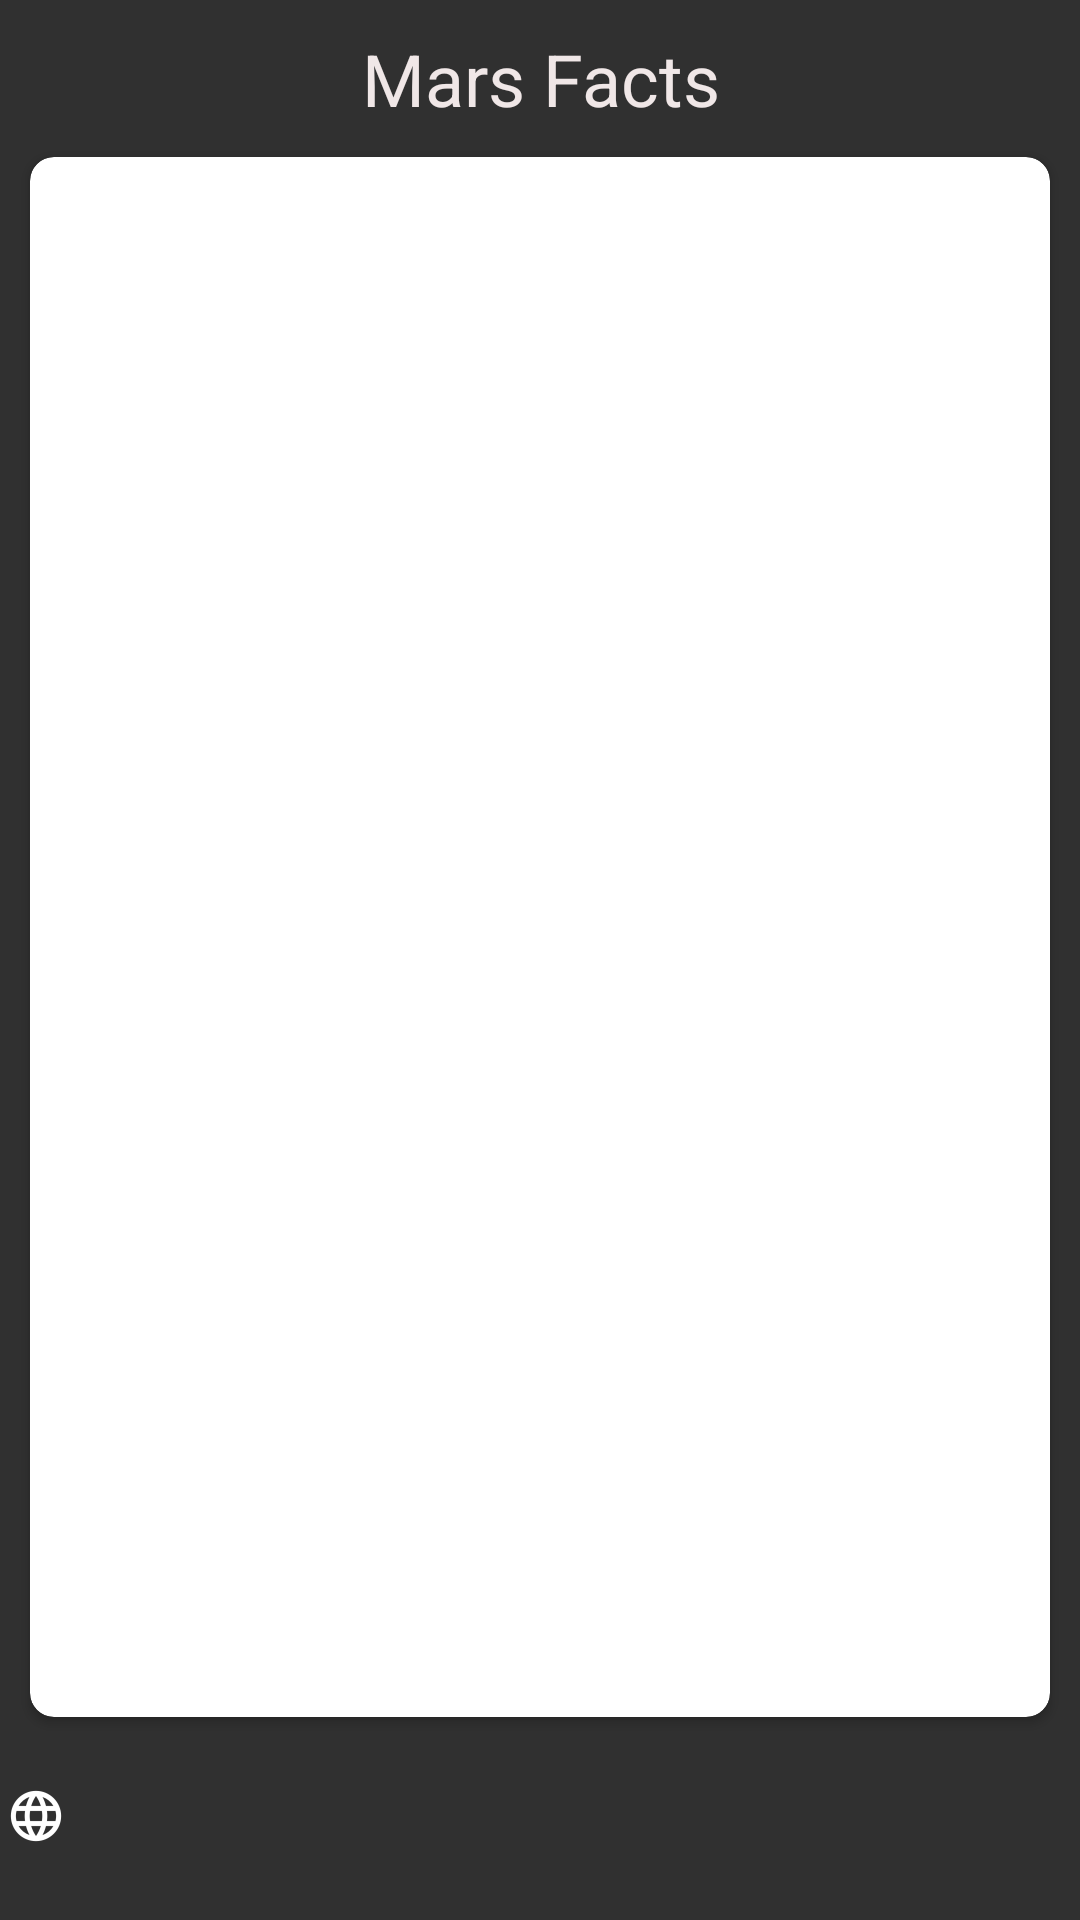

This screen was rendered from an Android layout file. Write that file and the resources it references.
<!-- AndroidManifest.xml: application theme AppTheme -->
<!-- res/layout/fragment_mars_facts.xml -->
<?xml version="1.0" encoding="utf-8"?>
    <androidx.constraintlayout.widget.ConstraintLayout
    xmlns:android="http://schemas.android.com/apk/res/android"
        xmlns:tools="http://schemas.android.com/tools"
        android:layout_width="match_parent"
        android:layout_height="match_parent"
        android:layout_gravity="top"
        android:layout_margin="@dimen/mars_fact_layout_margin"
        android:background="@color/blackBackground"
        xmlns:app="http://schemas.android.com/apk/res-auto"
        tools:context=".ui.explore_detail.mars_facts.MarsFactsFragment">

        <TextView
            android:layout_margin="10dp"
            style="@style/MarsFactsTextTitle"
            android:id="@+id/fact_name_text"
            android:layout_width="match_parent"
            android:layout_height="wrap_content"
            android:text="@string/mars_facts"
            app:layout_constraintTop_toTopOf="parent"/>

        <ImageView
            android:contentDescription="@string/reload_new_mars_fact"
            android:id="@+id/reload_fact"
            android:src="@drawable/ic_refresh"
            android:layout_width="wrap_content"
            android:layout_height="0dp"
            android:layout_marginEnd="20dp"
            app:layout_constraintEnd_toEndOf="@id/fact_name_text"
            app:layout_constraintTop_toTopOf="@id/fact_name_text"
            app:layout_constraintBottom_toBottomOf="@id/fact_name_text"
            />

        <androidx.cardview.widget.CardView
            android:layout_width="0dp"
            app:cardCornerRadius="@dimen/default_cardview_corner_radius"
            android:layout_height="0dp"
            android:elevation="@dimen/default_cardview_elevation"
            android:layout_margin="@dimen/mars_fact_layout_margin"
            app:layout_constraintTop_toBottomOf="@id/fact_name_text"
            app:layout_constraintStart_toStartOf="parent"
            app:layout_constraintEnd_toEndOf="parent"
            app:layout_constraintBottom_toTopOf="@id/fact_url_text">
            <ScrollView
               android:layout_width="match_parent"
                android:layout_height="wrap_content"
                >
            <TextView

                style="@style/MarsFactsText"
                tools:text="This is a fact!"
                android:id="@+id/fact_description_text"
                android:layout_width="match_parent"
                android:layout_height="wrap_content"
                />
       </ScrollView>
        </androidx.cardview.widget.CardView>


        <ImageView
            android:contentDescription="@string/link_to_fact_source"
            android:id="@+id/fact_link_icon"
            android:layout_width="wrap_content"
            android:layout_height="0dp"
            android:src="@drawable/ic_fact_web_link"
            app:layout_constraintBottom_toBottomOf="@id/fact_url_text"
            app:layout_constraintStart_toStartOf="parent"
            app:layout_constraintTop_toTopOf="@id/fact_url_text" />

        <TextView
            style="@style/MarsFactBottomLink"
            android:id="@+id/fact_url_text"
            android:layout_width="0dp"
            tools:text="http://www.space-facts.com/Marsdfgdfgsdfgsdgdfgfghsdfghsfghfsghfghfsgh"
            android:layout_height="wrap_content"
            app:layout_constraintBottom_toBottomOf="parent"
            app:layout_constraintStart_toEndOf="@id/fact_link_icon"
            app:layout_constraintEnd_toEndOf="parent"/>

    </androidx.constraintlayout.widget.ConstraintLayout>
<!-- resources referenced by this layout -->
<resources>
  <color name="blackBackground">#303030</color>
  <dimen name="default_cardview_corner_radius">8dp</dimen>
  <dimen name="default_cardview_elevation">2dp</dimen>
  <dimen name="mars_fact_layout_margin">10dp</dimen>
  <!-- drawable ic_fact_web_link: png bitmap (drawable-hdpi, 469 bytes) -->
  <string name="link_to_fact_source">Link to fact source</string>
  <string name="mars_facts">Mars Facts</string>
  <string name="reload_new_mars_fact">Reload New Mars Fact</string>
  <style name="MarsFactBottomLink" parent="Base.TextAppearance.AppCompat.Body2">
          <item name="android:textSize">@dimen/mars_fact_link_text_size</item>
          <item name="android:textColor">@color/lightText</item>
          <item name="android:gravity">start</item>
          <item name="android:layout_margin">@dimen/mars_fact_link_margin</item>
          <item name="android:maxLines">1</item>
          <item name="android:ellipsize">end</item>
          <item name="android:padding">@dimen/mars_fact_link_margin</item>
      </style>
  <style name="MarsFactsText" parent="TextAppearance.AppCompat.Body1">
          <item name="android:textSize">@dimen/mars_fact_text_size</item>
          <item name="android:padding">@dimen/mars_fact_text_padding</item>
          <item name="android:layout_margin">@dimen/mars_fact_text_margin</item>
      </style>
  <style name="MarsFactsTextTitle" parent="TextAppearance.AppCompat.Display1">
          <item name="android:textColor">@color/lightText</item>
          <item name="android:textSize">@dimen/mars_fact_title_text_size</item>
          <item name="android:gravity">center_horizontal</item>
      </style>
  <style name="AppTheme" parent="Theme.AppCompat.Light.DarkActionBar">
          
          <item name="colorPrimary">@color/marsOrange</item>
          <item name="colorPrimaryDark">@color/marsOrangeDark</item>
          <item name="colorAccent">@color/marsLightOrange</item>
          <item name="android:windowBackground">@color/blackBackground</item>
          <item name="android:textColor">@color/lightText</item>
          <item name="popupMenuStyle">@style/MarsPopupMenu</item>
          <item name="actionBarPopupTheme">@style/MarsPopupMenu</item>
          <item name="android:datePickerDialogTheme">@style/DatePickerDialogTheme</item>
  
      </style>
  <dimen name="mars_fact_link_text_size">16sp</dimen>
  <color name="lightText">#f0e7e7</color>
  <dimen name="mars_fact_link_margin">12dp</dimen>
  <dimen name="mars_fact_text_size">18sp</dimen>
  <dimen name="mars_fact_text_padding">6dp</dimen>
  <dimen name="mars_fact_text_margin">10dp</dimen>
  <dimen name="mars_fact_title_text_size">24sp</dimen>
  <color name="marsOrange">#c1440e</color>
  <color name="marsOrangeDark">#9a360b</color>
  <color name="marsLightOrange">#e77d11</color>
  <style name="MarsPopupMenu" parent="Widget.AppCompat.ListPopupWindow">
          <item name="android:textColor">@color/blackBackground</item>
          <item name="android:background">@color/lightText</item>
  
      </style>
  <style name="DatePickerDialogTheme" parent="Theme.AppCompat.Light.Dialog">
          <item name="colorAccent">@color/marsLightOrange</item>
          <item name="android:textColor">@color/blackBackground</item>
          <item name="android:datePickerStyle">@style/DatePickerDialogStyle</item>
      </style>
  <style name="DatePickerDialogStyle" parent="android:Widget.Material.DatePicker">
         <item name="android:headerBackground">@color/marsLightOrange</item>
         <item name="android:dayOfWeekBackground">@color/lightText</item>
         
  
  
  
     </style>
</resources>
